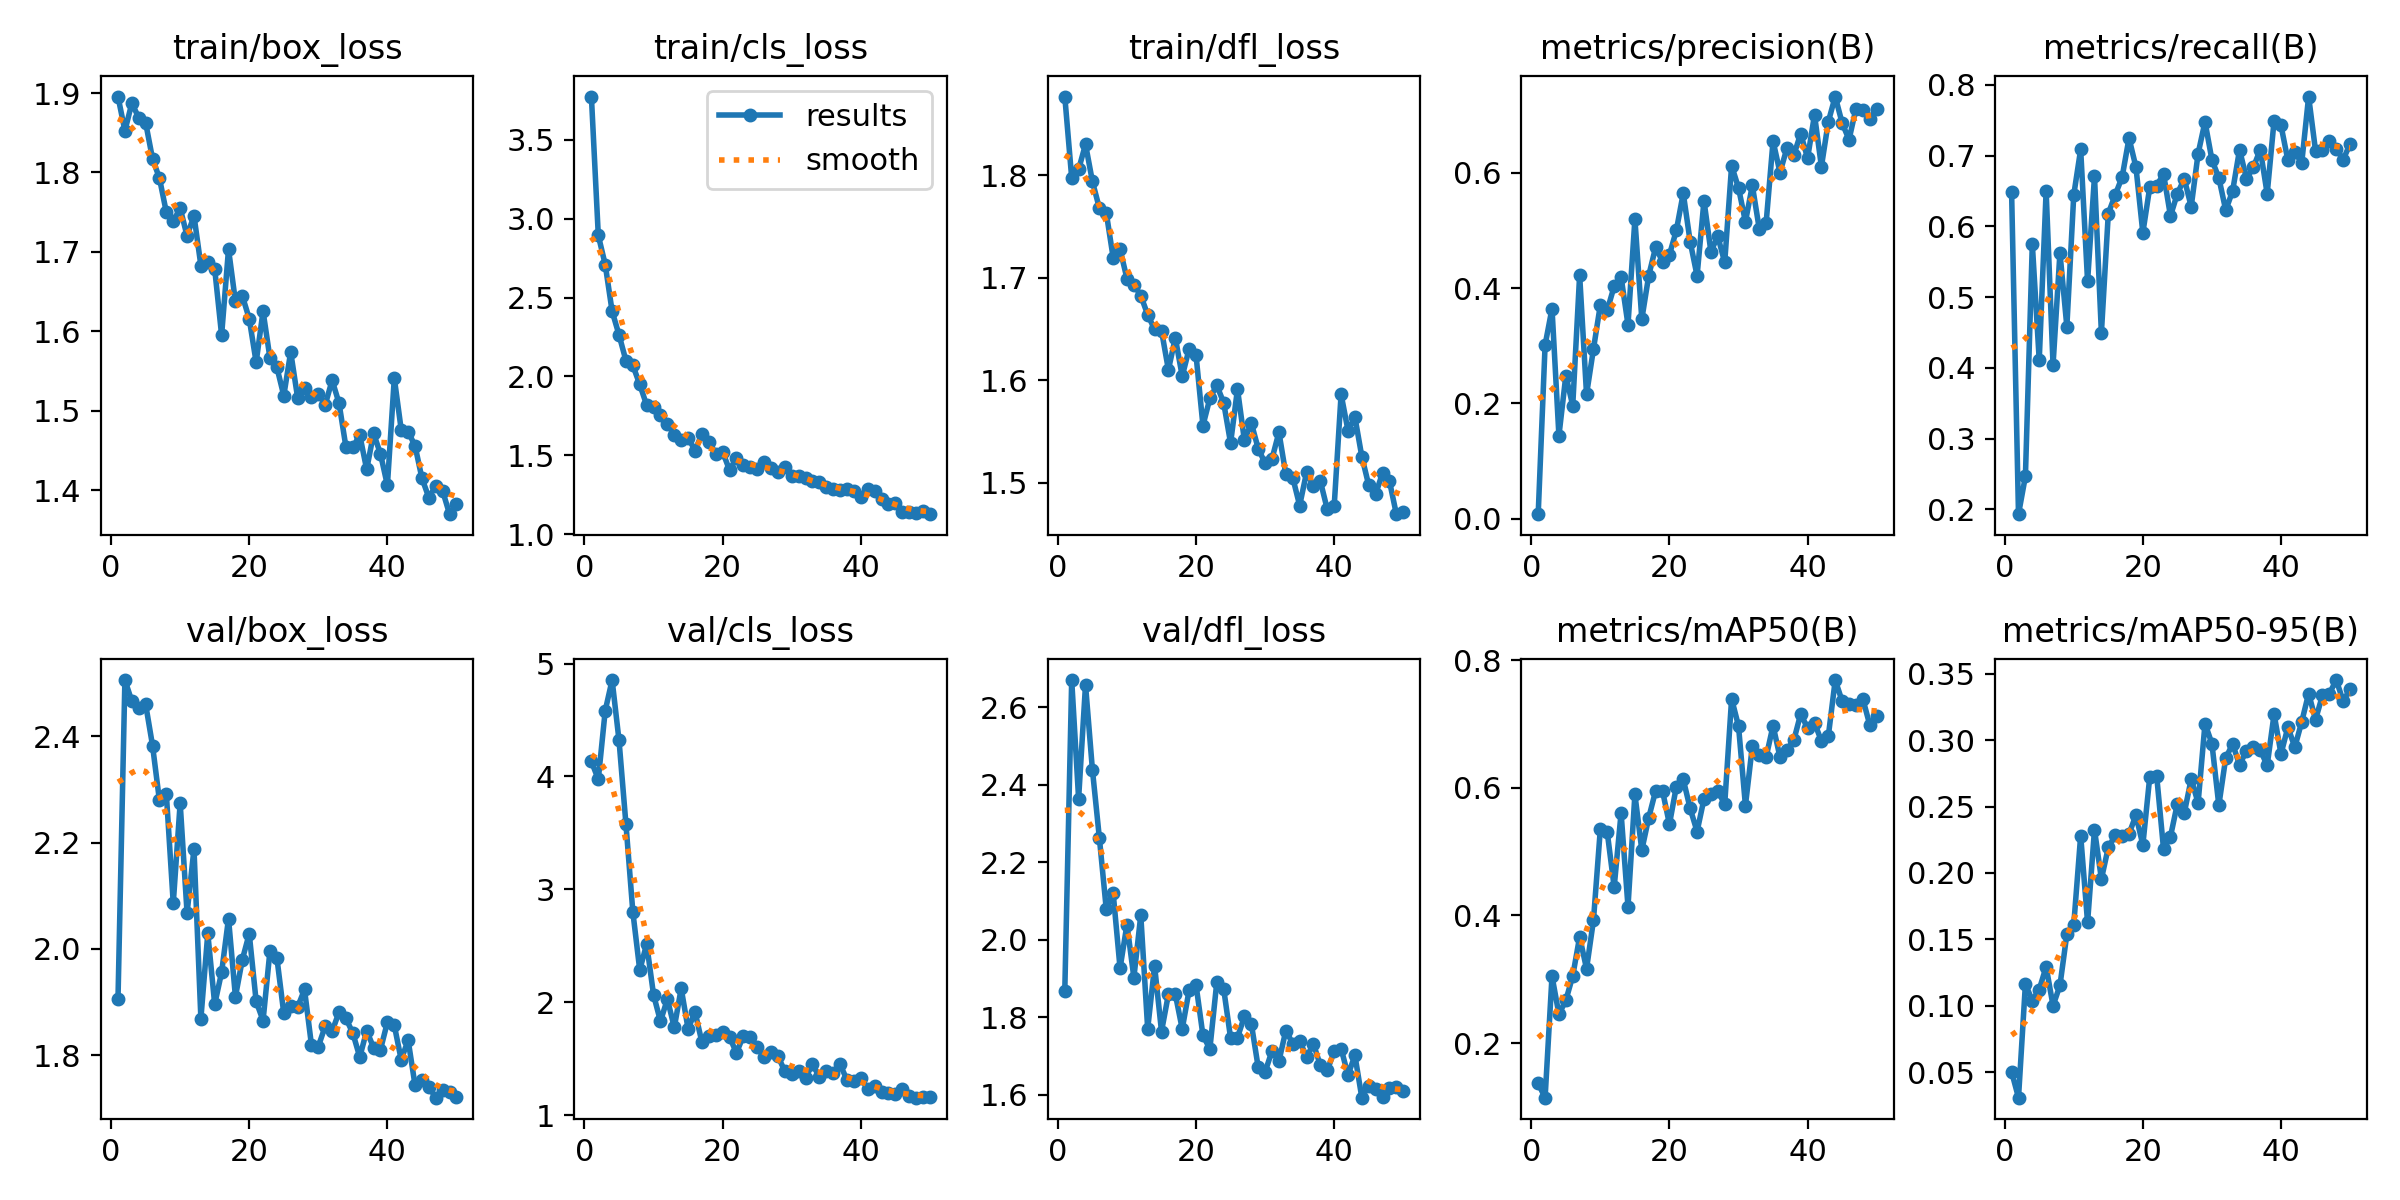

Data behind this chart, as committed beside it:
epoch, time, train/box_loss, train/cls_loss, train/dfl_loss, metrics/precision(B), metrics/recall(B), metrics/mAP50(B), metrics/mAP50-95(B), val/box_loss, val/cls_loss, val/dfl_loss, lr/pg0, lr/pg1, lr/pg2
1, 25.53, 1.896, 3.774, 1.877, 0.00753, 0.6484, 0.1366, 0.05028, 1.906, 4.133, 1.868, 0.0004085, 0.0004085, 0.0004085
2, 48.43, 1.852, 2.894, 1.798, 0.3011, 0.1931, 0.1143, 0.0308, 2.506, 3.975, 2.671, 0.0008088, 0.0008088, 0.0008088
3, 70.6, 1.887, 2.709, 1.806, 0.3644, 0.2466, 0.3049, 0.1164, 2.467, 4.582, 2.364, 0.001193, 0.001193, 0.001193
4, 92.09, 1.869, 2.413, 1.83, 0.1437, 0.5751, 0.2451, 0.1038, 2.453, 4.854, 2.658, 0.001176, 0.001176, 0.001176
5, 114, 1.863, 2.263, 1.794, 0.2479, 0.4107, 0.2669, 0.1122, 2.461, 4.319, 2.439, 0.001151, 0.001151, 0.001151
6, 133.4, 1.817, 2.1, 1.768, 0.196, 0.6499, 0.3051, 0.1294, 2.383, 3.579, 2.264, 0.001126, 0.001126, 0.001126
7, 155.8, 1.793, 2.07, 1.764, 0.4224, 0.404, 0.3666, 0.1, 2.28, 2.8, 2.08, 0.001102, 0.001102, 0.001102
8, 176.7, 1.75, 1.949, 1.72, 0.2154, 0.5627, 0.3165, 0.1153, 2.292, 2.285, 2.121, 0.001077, 0.001077, 0.001077
9, 197.1, 1.739, 1.818, 1.728, 0.2942, 0.4583, 0.3925, 0.1539, 2.086, 2.515, 1.927, 0.001052, 0.001052, 0.001052
10, 220.8, 1.755, 1.806, 1.699, 0.3709, 0.6444, 0.536, 0.1611, 2.275, 2.064, 2.039, 0.001027, 0.001027, 0.001027
11, 241.3, 1.72, 1.756, 1.694, 0.3616, 0.7087, 0.5303, 0.2282, 2.068, 1.831, 1.903, 0.001002, 0.001002, 0.001002
12, 263, 1.746, 1.7, 1.683, 0.4031, 0.5222, 0.4445, 0.1627, 2.188, 2.027, 2.063, 0.0009778, 0.0009778, 0.0009778
13, 285.4, 1.683, 1.629, 1.664, 0.4193, 0.6705, 0.5607, 0.2326, 1.869, 1.776, 1.77, 0.000953, 0.000953, 0.000953
14, 305.4, 1.687, 1.597, 1.65, 0.3363, 0.4494, 0.4137, 0.1955, 2.029, 2.122, 1.932, 0.0009283, 0.0009283, 0.0009283
15, 327.2, 1.678, 1.612, 1.649, 0.5195, 0.6181, 0.5898, 0.2192, 1.896, 1.763, 1.763, 0.0009035, 0.0009035, 0.0009035
16, 349.4, 1.595, 1.53, 1.61, 0.3459, 0.6444, 0.5026, 0.2283, 1.956, 1.913, 1.859, 0.0008787, 0.0008787, 0.0008787
17, 369.5, 1.703, 1.635, 1.642, 0.4214, 0.6696, 0.5533, 0.2277, 2.057, 1.645, 1.86, 0.000854, 0.000854, 0.000854
18, 391.6, 1.638, 1.586, 1.604, 0.4707, 0.7246, 0.5954, 0.2295, 1.91, 1.705, 1.77, 0.0008293, 0.0008293, 0.0008293
19, 413.3, 1.645, 1.51, 1.631, 0.446, 0.6838, 0.5951, 0.2435, 1.98, 1.709, 1.87, 0.0008045, 0.0008045, 0.0008045
20, 434.5, 1.616, 1.522, 1.625, 0.4577, 0.5908, 0.5432, 0.2211, 2.029, 1.738, 1.883, 0.0007797, 0.0007797, 0.0007797
21, 456.1, 1.561, 1.406, 1.556, 0.5, 0.6552, 0.6021, 0.2723, 1.901, 1.69, 1.753, 0.000755, 0.000755, 0.000755
22, 477, 1.625, 1.482, 1.583, 0.5645, 0.6577, 0.6133, 0.2733, 1.865, 1.551, 1.718, 0.0007302, 0.0007302, 0.0007302
23, 498.5, 1.566, 1.436, 1.595, 0.4805, 0.6738, 0.5678, 0.2178, 1.997, 1.701, 1.89, 0.0007055, 0.0007055, 0.0007055
24, 519.9, 1.555, 1.427, 1.578, 0.4212, 0.6147, 0.5317, 0.2274, 1.984, 1.696, 1.873, 0.0006808, 0.0006808, 0.0006808
25, 541.2, 1.519, 1.416, 1.539, 0.5515, 0.6463, 0.5826, 0.2522, 1.879, 1.606, 1.747, 0.000656, 0.000656, 0.000656
26, 562.2, 1.574, 1.459, 1.592, 0.4633, 0.6671, 0.5901, 0.2451, 1.892, 1.511, 1.748, 0.0006312, 0.0006312, 0.0006312
27, 583.9, 1.517, 1.422, 1.542, 0.4898, 0.6278, 0.5953, 0.2708, 1.89, 1.561, 1.802, 0.0006065, 0.0006065, 0.0006065
28, 606.8, 1.529, 1.396, 1.559, 0.4445, 0.7027, 0.5743, 0.2527, 1.924, 1.524, 1.784, 0.0005818, 0.0005818, 0.0005818
29, 628.2, 1.517, 1.424, 1.533, 0.6121, 0.7478, 0.7399, 0.3125, 1.82, 1.387, 1.671, 0.000557, 0.000557, 0.000557
30, 649.2, 1.521, 1.367, 1.519, 0.5738, 0.6939, 0.697, 0.2974, 1.816, 1.363, 1.659, 0.0005322, 0.0005322, 0.0005322
31, 671.2, 1.508, 1.368, 1.524, 0.5149, 0.6686, 0.5724, 0.251, 1.855, 1.394, 1.713, 0.0005075, 0.0005075, 0.0005075
32, 692.2, 1.538, 1.358, 1.55, 0.5781, 0.6228, 0.6654, 0.2866, 1.845, 1.328, 1.687, 0.0004827, 0.0004827, 0.0004827
33, 713.7, 1.509, 1.336, 1.508, 0.5029, 0.6501, 0.6522, 0.2971, 1.881, 1.451, 1.766, 0.000458, 0.000458, 0.000458
34, 734.9, 1.454, 1.33, 1.505, 0.5133, 0.7084, 0.6486, 0.2814, 1.869, 1.337, 1.732, 0.0004332, 0.0004332, 0.0004332
35, 755.4, 1.454, 1.297, 1.478, 0.6552, 0.6674, 0.6976, 0.292, 1.841, 1.389, 1.739, 0.0004085, 0.0004085, 0.0004085
36, 777.6, 1.469, 1.286, 1.51, 0.6004, 0.6834, 0.6485, 0.2948, 1.797, 1.376, 1.698, 0.0003837, 0.0003837, 0.0003837
37, 799.4, 1.426, 1.281, 1.497, 0.6424, 0.7085, 0.6601, 0.2926, 1.846, 1.45, 1.731, 0.000359, 0.000359, 0.000359
38, 821.5, 1.471, 1.285, 1.502, 0.6304, 0.646, 0.6746, 0.281, 1.814, 1.311, 1.676, 0.0003343, 0.0003343, 0.0003343
39, 843.2, 1.446, 1.275, 1.474, 0.668, 0.7495, 0.7161, 0.3196, 1.811, 1.305, 1.663, 0.0003095, 0.0003095, 0.0003095
40, 863.2, 1.406, 1.238, 1.478, 0.6254, 0.7426, 0.6938, 0.2897, 1.862, 1.326, 1.712, 0.0002848, 0.0002848, 0.0002848
41, 885.9, 1.541, 1.286, 1.586, 0.7007, 0.6933, 0.7021, 0.3098, 1.856, 1.233, 1.719, 0.00026, 0.00026, 0.00026
42, 908.3, 1.476, 1.275, 1.551, 0.6107, 0.7052, 0.6736, 0.2947, 1.791, 1.26, 1.651, 0.0002352, 0.0002352, 0.0002352
43, 928.7, 1.474, 1.221, 1.564, 0.6886, 0.6896, 0.6813, 0.3138, 1.828, 1.203, 1.702, 0.0002105, 0.0002105, 0.0002105
44, 950.6, 1.456, 1.191, 1.526, 0.7323, 0.7834, 0.7692, 0.3351, 1.744, 1.192, 1.592, 0.0001857, 0.0001857, 0.0001857
45, 972.4, 1.415, 1.195, 1.498, 0.6863, 0.7068, 0.7361, 0.3155, 1.754, 1.188, 1.624, 0.000161, 0.000161, 0.000161
46, 993, 1.391, 1.138, 1.489, 0.6575, 0.7079, 0.7309, 0.3337, 1.74, 1.227, 1.614, 0.0001363, 0.0001363, 0.0001363
47, 1015, 1.406, 1.138, 1.51, 0.7115, 0.7213, 0.7304, 0.3351, 1.72, 1.172, 1.595, 0.0001115, 0.0001115, 0.0001115
48, 1035, 1.399, 1.133, 1.502, 0.7087, 0.7098, 0.7394, 0.3453, 1.734, 1.154, 1.619, 8.675e-05, 8.675e-05, 8.675e-05
49, 1055, 1.37, 1.15, 1.47, 0.694, 0.6942, 0.6988, 0.3295, 1.731, 1.157, 1.619, 6.2e-05, 6.2e-05, 6.2e-05
50, 1077, 1.383, 1.127, 1.472, 0.7108, 0.7166, 0.7131, 0.3384, 1.722, 1.156, 1.609, 3.725e-05, 3.725e-05, 3.725e-05
